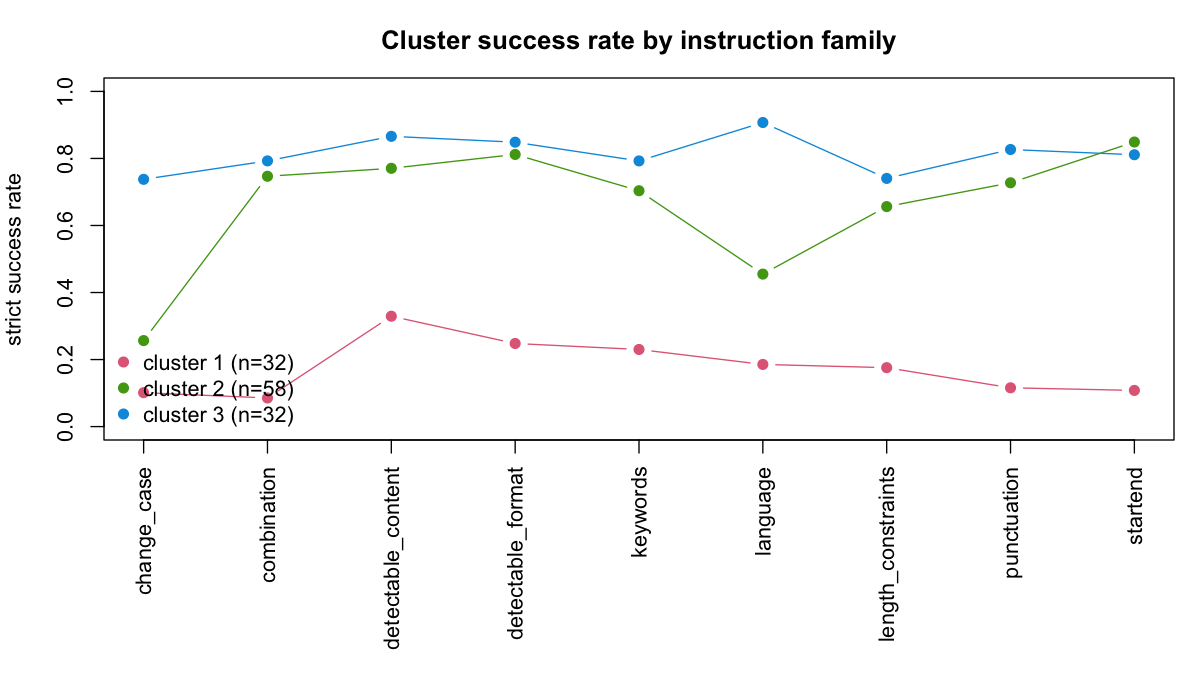

The data file committed next to this chart (first rows):
cluster, n_llms, overall, change_case, combination, detectable_content, detectable_format, keywords, language, length_constraints, punctuation, startend
1, 32, 0.232, 0.101, 0.085, 0.329, 0.248, 0.23, 0.185, 0.176, 0.116, 0.108
2, 58, 0.72, 0.257, 0.747, 0.771, 0.812, 0.704, 0.455, 0.656, 0.727, 0.849
3, 32, 0.823, 0.738, 0.793, 0.866, 0.848, 0.793, 0.907, 0.74, 0.827, 0.811
